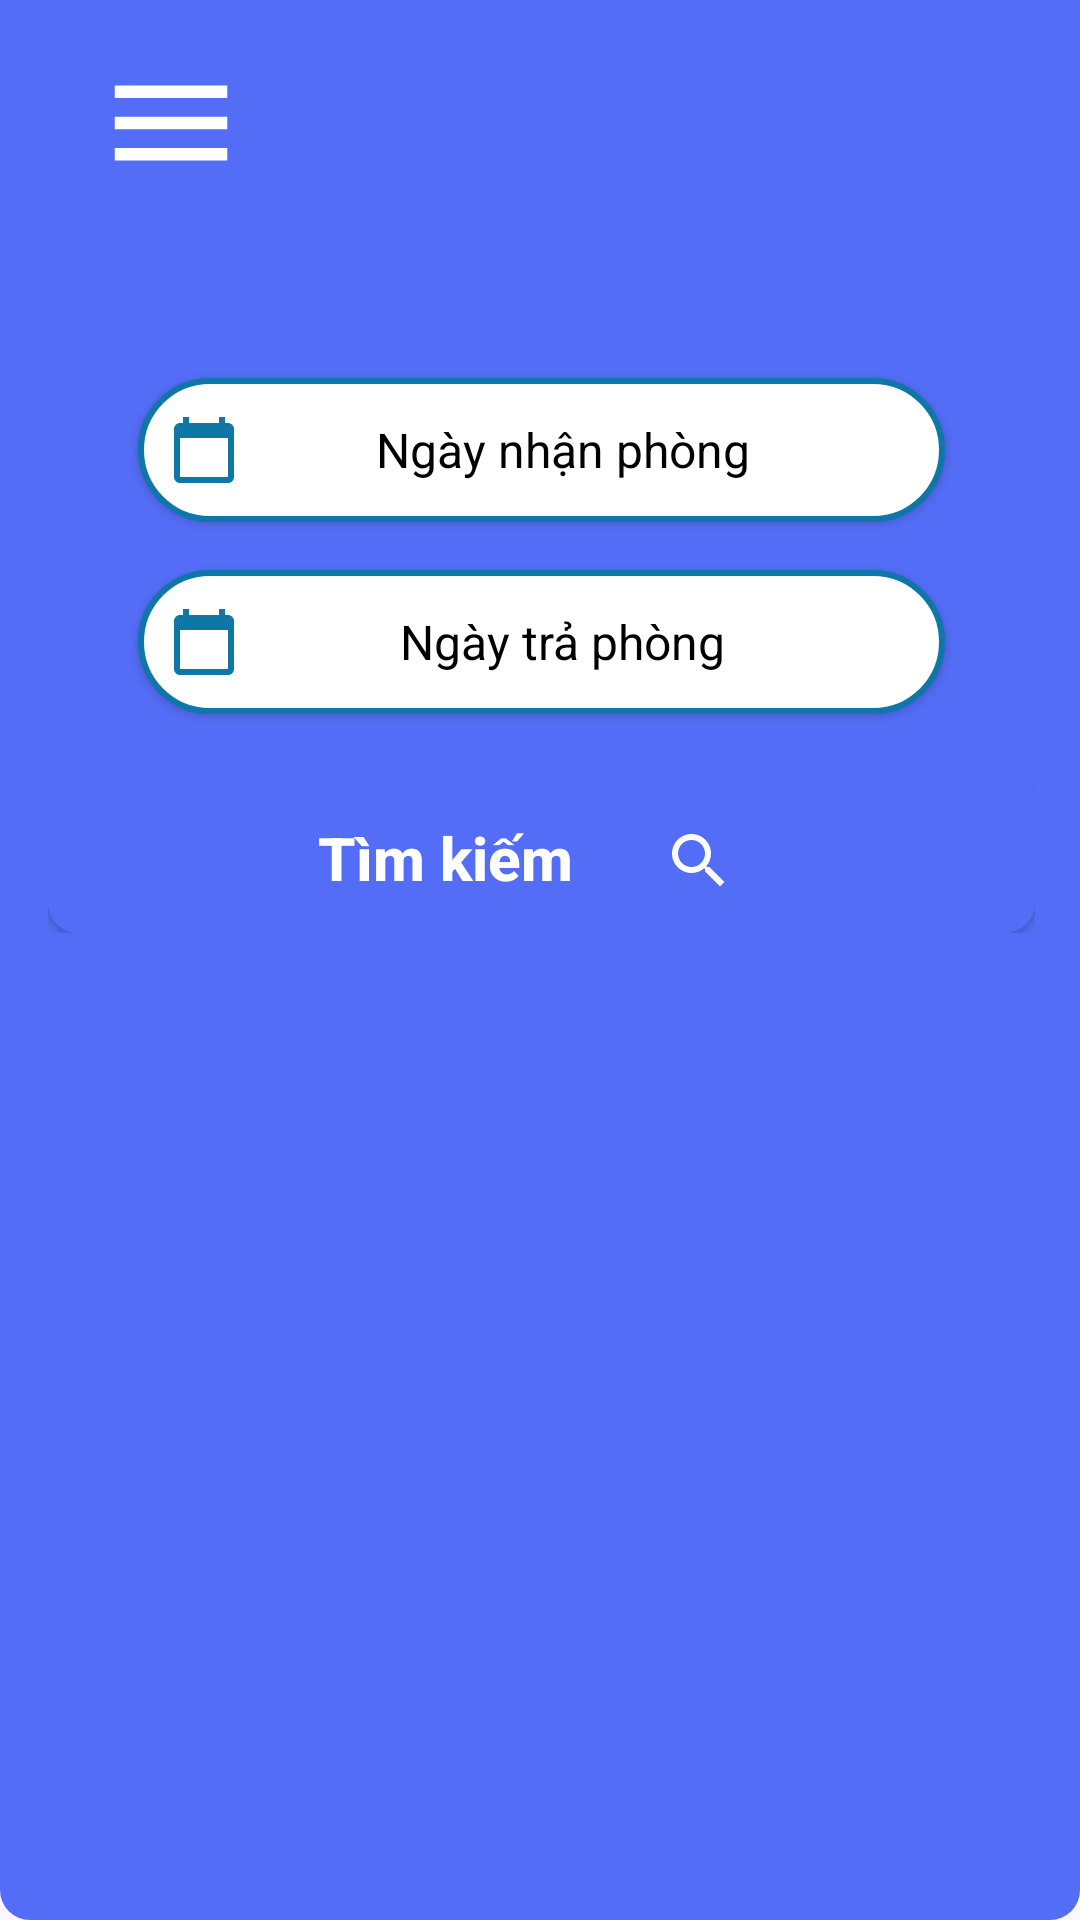

Here is an Android app screen rendered from its layout file. Give the layout XML and the strings, colors and styles it references.
<!-- AndroidManifest.xml: application theme Theme.Thick124lop124LTDD03nhomHeHe -->
<!-- res/layout/activity_home.xml -->
<?xml version="1.0" encoding="utf-8"?>
<androidx.drawerlayout.widget.DrawerLayout
    xmlns:android="http://schemas.android.com/apk/res/android"
    xmlns:app="http://schemas.android.com/apk/res-auto"
    xmlns:tools="http://schemas.android.com/tools"
    android:layout_width="match_parent"
    android:layout_height="match_parent"
    android:id="@+id/drawer_layout"
    android:fitsSystemWindows="true"
    tools:openDrawer="start"
    tools:context=".Home">
    <androidx.constraintlayout.widget.ConstraintLayout
        android:layout_width="match_parent"
        android:layout_height="match_parent"
        android:background="@drawable/blue_fill">

        <Button
            android:id="@+id/btn_nav"
            android:layout_width="50dp"
            android:layout_height="wrap_content"
            android:layout_marginStart="32dp"
            android:layout_marginTop="16dp"
            android:background="@drawable/icon_menu"
            app:layout_constraintStart_toStartOf="parent"
            app:layout_constraintTop_toTopOf="parent"
            android:backgroundTint="@color/white"/>

        <TextView
            android:id="@+id/hello"
            android:layout_width="wrap_content"
            android:layout_height="36dp"
            android:layout_margin="36dp"
            android:layout_marginTop="68dp"
            android:text=""
            android:textAlignment="viewEnd"
            android:textColor="@color/white"
            android:textSize="14dp"
            app:layout_constraintEnd_toEndOf="parent"
            app:layout_constraintTop_toTopOf="parent" />

        <LinearLayout
            android:id="@+id/linearLayout"
            android:layout_width="wrap_content"
            android:layout_height="wrap_content"
            android:layout_marginStart="42dp"
            android:layout_marginTop="24dp"
            android:layout_marginEnd="42dp"
            android:background="@drawable/white_fill_date"
            android:orientation="vertical"
            app:layout_constraintEnd_toEndOf="parent"
            app:layout_constraintHorizontal_bias="0.492"
            app:layout_constraintStart_toStartOf="parent"
            app:layout_constraintTop_toBottomOf="@+id/hello">


            <Button
                android:id="@+id/btn_CheckIn"
                android:layout_width="match_parent"
                android:layout_height="wrap_content"
                android:layout_marginStart="30dp"
                android:layout_marginTop="30dp"
                android:layout_marginEnd="30dp"
                android:background="@drawable/white_fill_input"
                android:drawableStart="@drawable/icon_lich"
                android:drawableTint="#0F77A6"
                android:fontFamily="sans-serif"
                android:paddingLeft="10dp"
                android:paddingTop="5dp"
                android:paddingRight="20dp"
                android:paddingBottom="5dp"
                android:text="Ngày nhận phòng"
                android:textAlignment="center"
                android:textAllCaps="false"
                android:textColor="@color/black"
                android:textSize="16sp"
                android:textStyle="normal"
                app:layout_constraintEnd_toEndOf="parent"
                app:layout_constraintStart_toStartOf="parent"
                app:layout_constraintTop_toBottomOf="@+id/hello" />

            <Button
                android:id="@+id/btn_CheckOut"
                android:layout_width="match_parent"
                android:layout_height="wrap_content"
                android:layout_marginStart="30dp"
                android:layout_marginTop="16dp"
                android:layout_marginEnd="30dp"
                android:background="@drawable/white_fill_input"
                android:drawableStart="@drawable/icon_lich"
                android:drawableTint="#0F77A6"
                android:fontFamily="sans-serif"
                android:paddingLeft="10dp"
                android:paddingTop="5dp"
                android:paddingRight="20dp"
                android:paddingBottom="5dp"
                android:text="Ngày trả phòng"
                android:textAlignment="center"
                android:textAllCaps="false"
                android:textColor="@color/black"
                android:textSize="16sp"
                android:textStyle="normal"
                app:layout_constraintEnd_toEndOf="@id/btn_CheckIn"
                app:layout_constraintStart_toStartOf="@id/btn_CheckIn"
                app:layout_constraintTop_toBottomOf="@+id/btn_CheckIn" />

            <Button
                android:id="@+id/btn_check_room"
                android:layout_width="match_parent"
                android:layout_height="match_parent"
                android:layout_gravity="start|center_vertical"
                android:background="@drawable/blue_fill"
                android:drawableRight="@drawable/icon_search"
                android:drawablePadding="20dp"
                android:includeFontPadding="false"
                android:paddingStart="90dp"
                android:paddingEnd="100dp"
                android:layout_marginTop="25dp"
                android:text="Tìm kiếm  "
                android:textStyle="bold"
                android:textSize="20sp"
                android:textAllCaps="false"
                android:textColor="@color/white" />


        </LinearLayout>
    </androidx.constraintlayout.widget.ConstraintLayout>
</androidx.drawerlayout.widget.DrawerLayout>
<!-- resources referenced by this layout -->
<resources>
  <!-- drawable blue_fill (drawable) -->
  <?xml version="1.0" encoding="utf-8"?>
  <shape xmlns:android="http://schemas.android.com/apk/res/android">
  
      <solid android:color="#536DF6"/>
      <corners android:bottomLeftRadius="10dp" android:bottomRightRadius="10dp"/>
  </shape>
  <!-- drawable icon_lich (drawable) -->
  <vector xmlns:android="http://schemas.android.com/apk/res/android" android:height="24dp" android:tint="#FCFCFC" android:viewportHeight="24" android:viewportWidth="24" android:width="24dp">
  
      <path android:fillColor="@android:color/white" android:pathData="M20,3h-1L19,1h-2v2L7,3L7,1L5,1v2L4,3c-1.1,0 -2,0.9 -2,2v16c0,1.1 0.9,2 2,2h16c1.1,0 2,-0.9 2,-2L22,5c0,-1.1 -0.9,-2 -2,-2zM20,21L4,21L4,8h16v13z"/>
  
  </vector>
  <!-- drawable icon_menu (drawable) -->
  <vector xmlns:android="http://schemas.android.com/apk/res/android" android:height="50dp" android:tint="#000000" android:viewportHeight="24" android:viewportWidth="24" android:width="50dp">
  
      <path android:fillColor="@android:color/white" android:pathData="M3,18h18v-2L3,16v2zM3,13h18v-2L3,11v2zM3,6v2h18L21,6L3,6z"/>
  
  </vector>
  <!-- drawable icon_search (drawable) -->
  <vector xmlns:android="http://schemas.android.com/apk/res/android" android:height="24dp" android:tint="#FCFCFC" android:viewportHeight="24" android:viewportWidth="24" android:width="24dp">
  
      <path android:fillColor="@android:color/white" android:pathData="M15.5,14h-0.79l-0.28,-0.27C15.41,12.59 16,11.11 16,9.5 16,5.91 13.09,3 9.5,3S3,5.91 3,9.5 5.91,16 9.5,16c1.61,0 3.09,-0.59 4.23,-1.57l0.27,0.28v0.79l5,4.99L20.49,19l-4.99,-5zM9.5,14C7.01,14 5,11.99 5,9.5S7.01,5 9.5,5 14,7.01 14,9.5 11.99,14 9.5,14z"/>
  
  </vector>
  <!-- drawable white_fill_input (drawable) -->
  <?xml version="1.0" encoding="utf-8"?>
  <shape xmlns:android="http://schemas.android.com/apk/res/android">
      
      <solid android:color="#FFFFFF" />
  
      
      <corners android:radius="30dp" />
  
      
      <stroke
          android:width="2dp"
          android:color="#0F77A7" />
  </shape>
  <style name="Theme.Thick124lop124LTDD03nhomHeHe" parent="Base.Theme.Thick124lop124LTDD03nhomHeHe" />
  <style name="Base.Theme.Thick124lop124LTDD03nhomHeHe" parent="Theme.Material3.DayNight.NoActionBar">
          
          
      </style>
  <!-- not gathered from this repository: default colours our renderer supplied (Android Studio template values) -->
  <color name="black">#FF000000</color>
  <color name="white">#FFFFFFFF</color>
</resources>
